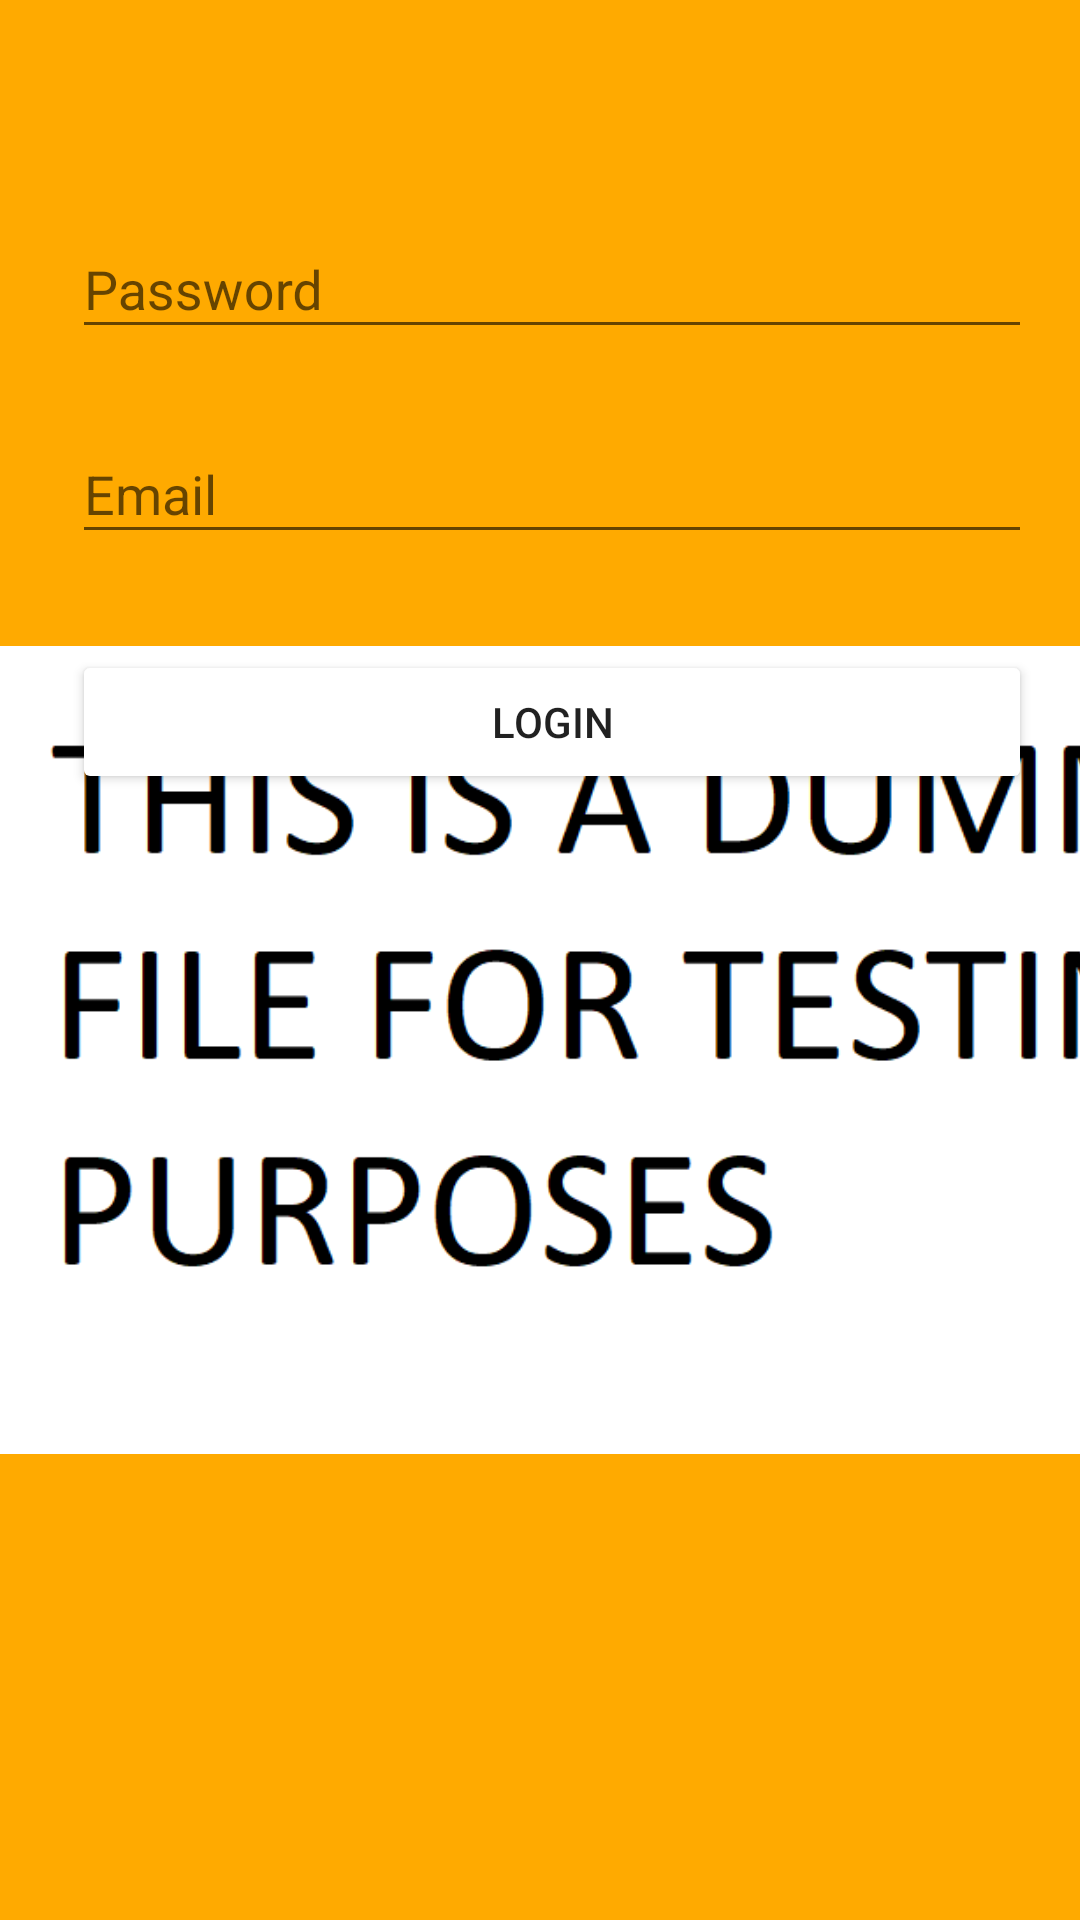

Reconstruct the res/layout file that produces this screen, plus the resources it refers to.
<!-- AndroidManifest.xml: application theme Theme.AppCompat.Light.NoActionBar -->
<!-- res/layout/activity_login.xml -->
<?xml version="1.0" encoding="utf-8"?>
<android.support.constraint.ConstraintLayout xmlns:android="http://schemas.android.com/apk/res/android"
    xmlns:app="http://schemas.android.com/apk/res-auto"
    xmlns:tools="http://schemas.android.com/tools"
    android:layout_width="match_parent"
    android:layout_height="match_parent"
    android:background="@color/colorUNSW"
    tools:context="infs3605.prepto.LoginPage">

    <ImageView
        android:id="@+id/imageView4"
        android:layout_width="480dp"
        android:layout_height="700dp"
        android:layout_gravity="center_horizontal"
        android:layout_weight="1.52"
        android:src="@drawable/apphome"
        tools:layout_editor_absoluteX="-47dp"
        tools:layout_editor_absoluteY="-32dp" />

    <LinearLayout
        android:orientation="vertical"
        android:layout_width="368dp"
        android:layout_height="wrap_content"
        android:paddingTop="56dp"
        android:paddingLeft="24dp"
        android:paddingRight="24dp"
        tools:layout_editor_absoluteY="203dp"
        tools:layout_editor_absoluteX="8dp"
        android:weightSum="1">

        
        <android.support.design.widget.TextInputLayout
            android:layout_width="match_parent"
            android:layout_height="wrap_content"
            android:layout_marginBottom="8dp"
            android:layout_marginTop="8dp">

            <EditText
                android:id="@+id/input_password"
                android:layout_width="match_parent"
                android:layout_height="wrap_content"
                android:hint="Password"
                android:inputType="textPassword" />
        </android.support.design.widget.TextInputLayout>

        <android.support.design.widget.TextInputLayout
            android:layout_width="match_parent"
            android:layout_height="wrap_content"
            android:layout_marginTop="8dp"
            android:layout_marginBottom="8dp">
            <EditText android:id="@+id/input_email"
                android:layout_width="match_parent"
                android:layout_height="wrap_content"
                android:inputType="textEmailAddress"
                android:hint="Email" />
        </android.support.design.widget.TextInputLayout>

        

        <android.support.v7.widget.AppCompatButton
            android:id="@+id/btn_login"
            android:layout_width="fill_parent"
            android:layout_height="wrap_content"
            android:layout_marginBottom="24dp"
            android:layout_marginTop="24dp"
            android:backgroundTint="#ffffff"
            android:padding="12dp"
            android:text="Login"
            android:visibility="visible" />

    </LinearLayout>

</android.support.constraint.ConstraintLayout>
<!-- resources referenced by this layout -->
<resources>
  <color name="colorUNSW">#ffaa00</color>
  <!-- drawable apphome: png bitmap (drawable, 13840 bytes) -->
</resources>
